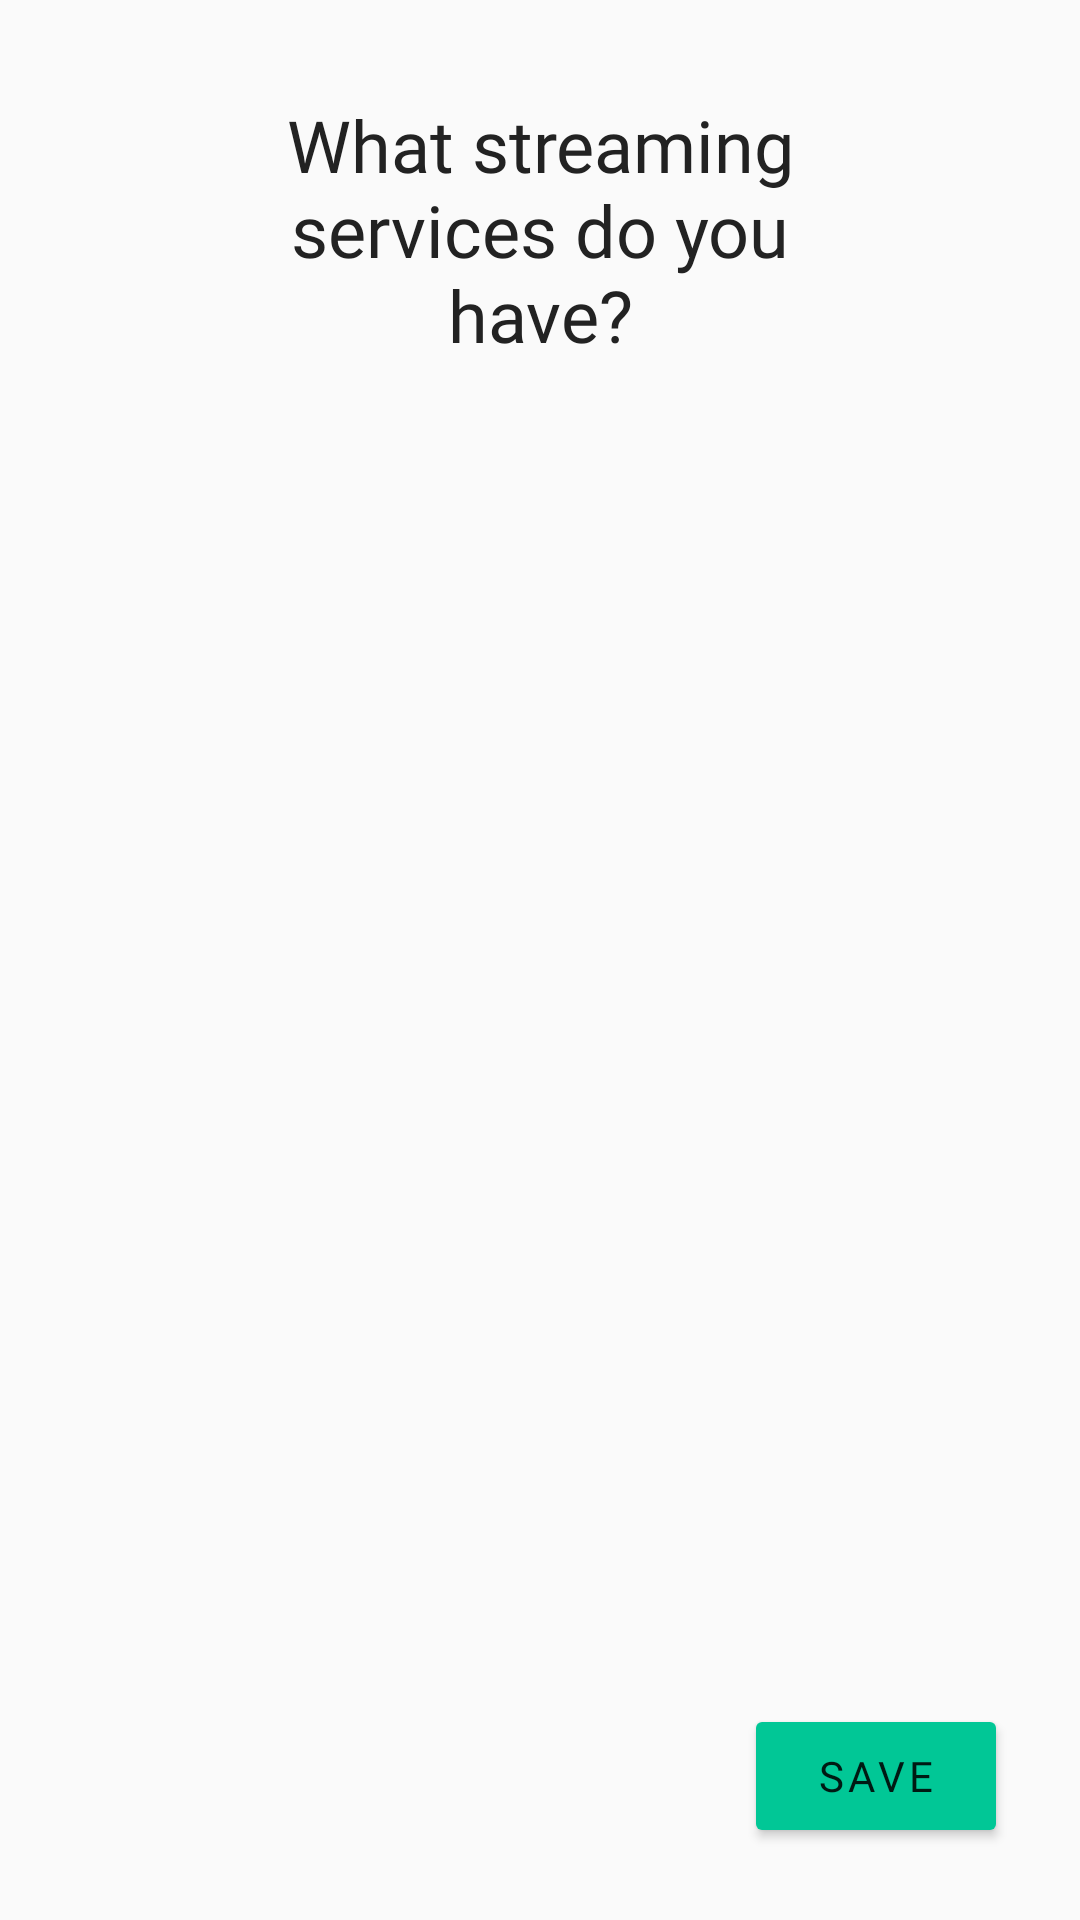

Android layout source for this screen:
<!-- AndroidManifest.xml: application theme AppTheme -->
<!-- res/layout/activity_service_preferences.xml -->
<?xml version="1.0" encoding="utf-8"?>
<androidx.constraintlayout.widget.ConstraintLayout xmlns:android="http://schemas.android.com/apk/res/android"
    xmlns:app="http://schemas.android.com/apk/res-auto"
    xmlns:tools="http://schemas.android.com/tools"
    android:layout_width="match_parent"
    android:layout_height="match_parent"
    tools:context=".ServicePreferencesActivity">

    <TextView
        android:id="@+id/textView8"
        android:layout_width="0dp"
        android:layout_height="wrap_content"
        android:layout_marginStart="64dp"
        android:layout_marginTop="32dp"
        android:layout_marginEnd="64dp"
        android:fontFamily="@font/lato_black"
        android:text="What streaming services do you have?"
        android:textAlignment="center"
        android:textColor="@color/colorText"
        android:textSize="24sp"
        app:layout_constraintEnd_toEndOf="parent"
        app:layout_constraintStart_toStartOf="parent"
        app:layout_constraintTop_toTopOf="parent" />

    <ListView
        android:id="@+id/listView_displayServices"
        android:layout_width="0dp"
        android:layout_height="0dp"
        android:layout_marginTop="24dp"
        android:layout_marginBottom="24dp"
        app:layout_constraintBottom_toTopOf="@+id/button5"
        app:layout_constraintEnd_toEndOf="parent"
        app:layout_constraintStart_toStartOf="parent"
        app:layout_constraintTop_toBottomOf="@+id/textView8" />

    <Button
        android:id="@+id/button5"
        android:layout_width="wrap_content"
        android:layout_height="wrap_content"
        android:layout_marginEnd="24dp"
        android:layout_marginBottom="24dp"
        android:backgroundTint="@color/colorAccent"
        android:fontFamily="@font/lato_bold"
        android:letterSpacing=".1"
        android:onClick="saveServices"
        android:text="Save"
        android:textColor="@color/colorWhite"
        app:layout_constraintBottom_toBottomOf="parent"
        app:layout_constraintEnd_toEndOf="parent" />

</androidx.constraintlayout.widget.ConstraintLayout>
<!-- resources referenced by this layout -->
<resources>
  <color name="colorAccent">#01c796</color>
  <color name="colorText">#222222</color>
  <style name="AppTheme" parent="Theme.AppCompat.Light.NoActionBar">
          
          <item name="colorPrimary">@color/colorDark</item>
          <item name="colorPrimaryDark">@color/colorDark</item>
          <item name="colorAccent">@color/colorAccent</item>
  
      </style>
  <color name="colorDark">#25353c</color>
</resources>
